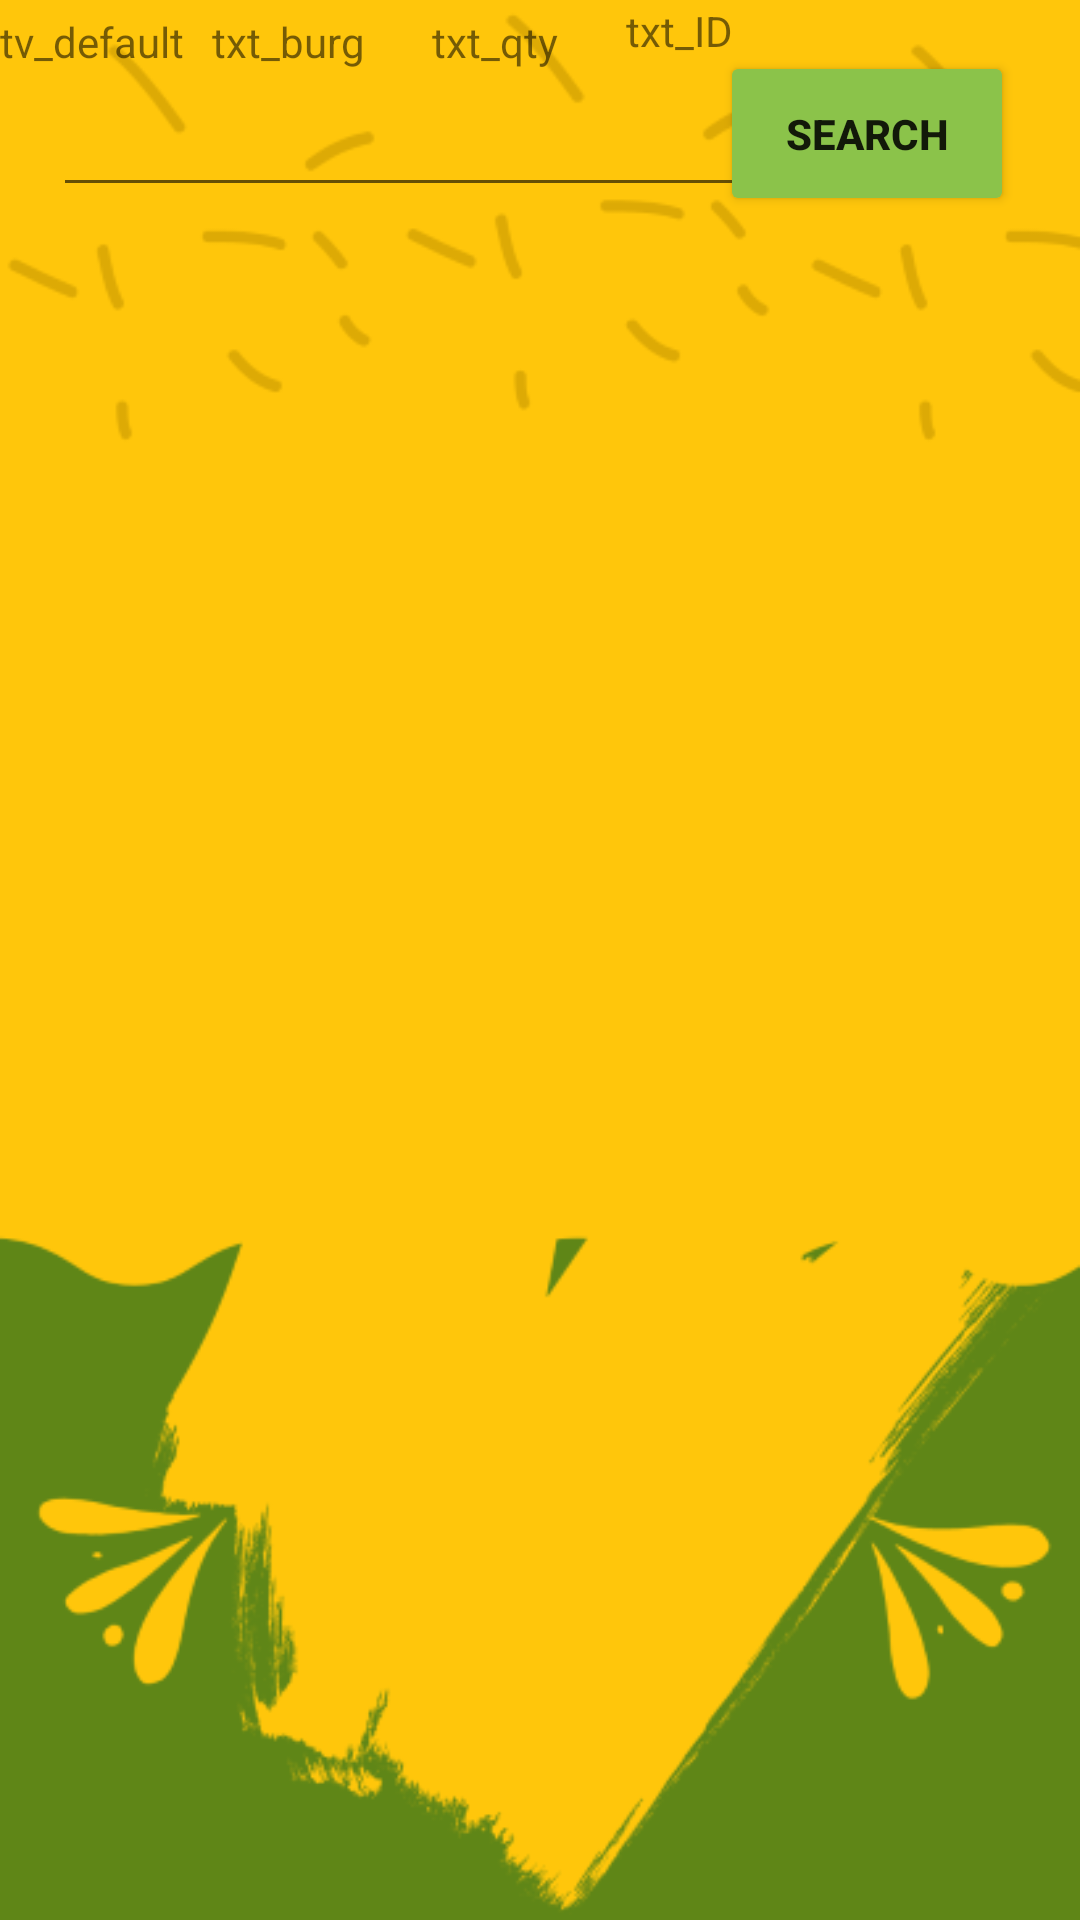

The Android layout XML behind this screen, and the referenced resources:
<!-- AndroidManifest.xml: application theme Theme.ME1Delicioso -->
<!-- res/layout/activity_manage.xml -->
<?xml version="1.0" encoding="utf-8"?>
<androidx.constraintlayout.widget.ConstraintLayout xmlns:android="http://schemas.android.com/apk/res/android"
    xmlns:app="http://schemas.android.com/apk/res-auto"
    xmlns:tools="http://schemas.android.com/tools"
    android:layout_width="match_parent"
    android:layout_height="match_parent"
    android:background="@drawable/no"
    tools:context=".Manage">

    <Button
        android:id="@+id/btnSearch"
        android:layout_width="98dp"
        android:layout_height="55dp"
        android:backgroundTint="#8BC34A"
        android:text="search"
        android:textStyle="bold"
        app:layout_constraintBottom_toBottomOf="parent"
        app:layout_constraintEnd_toEndOf="parent"
        app:layout_constraintHorizontal_bias="0.916"
        app:layout_constraintStart_toStartOf="parent"
        app:layout_constraintTop_toTopOf="parent"
        app:layout_constraintVertical_bias="0.029" />

    <EditText
        android:id="@+id/fullname"
        android:layout_width="240dp"
        android:layout_height="45dp"
        android:layout_marginTop="24dp"
        android:ems="10"
        android:inputType="textPersonName"
        app:layout_constraintEnd_toEndOf="parent"
        app:layout_constraintHorizontal_bias="0.148"
        app:layout_constraintStart_toStartOf="parent"
        app:layout_constraintTop_toTopOf="parent"/>

    <ListView
        android:id="@+id/listview"
        android:layout_width="340dp"
        android:layout_height="613dp"
        android:layout_marginTop="12dp"
        app:layout_constraintEnd_toEndOf="parent"
        app:layout_constraintHorizontal_bias="0.492"
        app:layout_constraintStart_toStartOf="parent"
        app:layout_constraintTop_toBottomOf="@+id/textView4" />

    <TextView
        android:id="@+id/textView4"
        android:layout_width="wrap_content"
        android:layout_height="wrap_content"
        android:layout_marginTop="16dp"
        app:layout_constraintEnd_toEndOf="parent"
        app:layout_constraintHorizontal_bias="0.073"
        app:layout_constraintStart_toStartOf="parent"
        app:layout_constraintTop_toBottomOf="@id/fullname"/>

    <TextView
        android:id="@+id/tv_default"
        android:layout_width="wrap_content"
        android:layout_height="wrap_content"
        android:text="tv_default"
        app:layout_constraintBottom_toBottomOf="parent"
        app:layout_constraintEnd_toEndOf="parent"
        app:layout_constraintHorizontal_bias="0.0"
        app:layout_constraintStart_toStartOf="parent"
        app:layout_constraintTop_toTopOf="parent"
        app:layout_constraintVertical_bias="0.007" />

    <TextView
        android:id="@+id/txt_burg"
        android:layout_width="wrap_content"
        android:layout_height="wrap_content"
        android:text="txt_burg"
        app:layout_constraintBottom_toBottomOf="parent"
        app:layout_constraintEnd_toEndOf="parent"
        app:layout_constraintHorizontal_bias="0.229"
        app:layout_constraintStart_toStartOf="parent"
        app:layout_constraintTop_toTopOf="parent"
        app:layout_constraintVertical_bias="0.007" />

    <TextView
        android:id="@+id/txt_qty"
        android:layout_width="wrap_content"
        android:layout_height="wrap_content"
        android:text="txt_qty"
        app:layout_constraintBottom_toBottomOf="parent"
        app:layout_constraintEnd_toEndOf="parent"
        app:layout_constraintHorizontal_bias="0.453"
        app:layout_constraintStart_toStartOf="parent"
        app:layout_constraintTop_toTopOf="parent"
        app:layout_constraintVertical_bias="0.007" />

    <TextView
        android:id="@+id/txt_ID"
        android:layout_width="wrap_content"
        android:layout_height="wrap_content"
        android:text="txt_ID"
        app:layout_constraintBottom_toBottomOf="parent"
        app:layout_constraintEnd_toEndOf="parent"
        app:layout_constraintHorizontal_bias="0.643"
        app:layout_constraintStart_toStartOf="parent"
        app:layout_constraintTop_toTopOf="parent"
        app:layout_constraintVertical_bias="0.001" />

</androidx.constraintlayout.widget.ConstraintLayout>
<!-- resources referenced by this layout -->
<resources>
  <!-- drawable no: png bitmap (drawable, 34185 bytes) -->
  <style name="Theme.ME1Delicioso" parent="Theme.MaterialComponents.DayNight.NoActionBar">
          
          <item name="colorPrimary">@color/purple_500</item>
          <item name="colorPrimaryVariant">@color/purple_700</item>
          <item name="colorOnPrimary">@color/white</item>
          
          <item name="colorSecondary">@color/teal_200</item>
          <item name="colorSecondaryVariant">@color/teal_700</item>
          <item name="colorOnSecondary">@color/black</item>
          
          <item name="android:statusBarColor">?attr/colorPrimaryVariant</item>
          
      </style>
  <!-- not gathered from this repository: default colours our renderer supplied (Android Studio template values) -->
  <color name="purple_500">#FF6200EE</color>
  <color name="purple_700">#FF3700B3</color>
  <color name="teal_200">#FF03DAC5</color>
  <color name="teal_700">#FF018786</color>
  <color name="black">#FF000000</color>
  <color name="white">#FFFFFFFF</color>
</resources>
